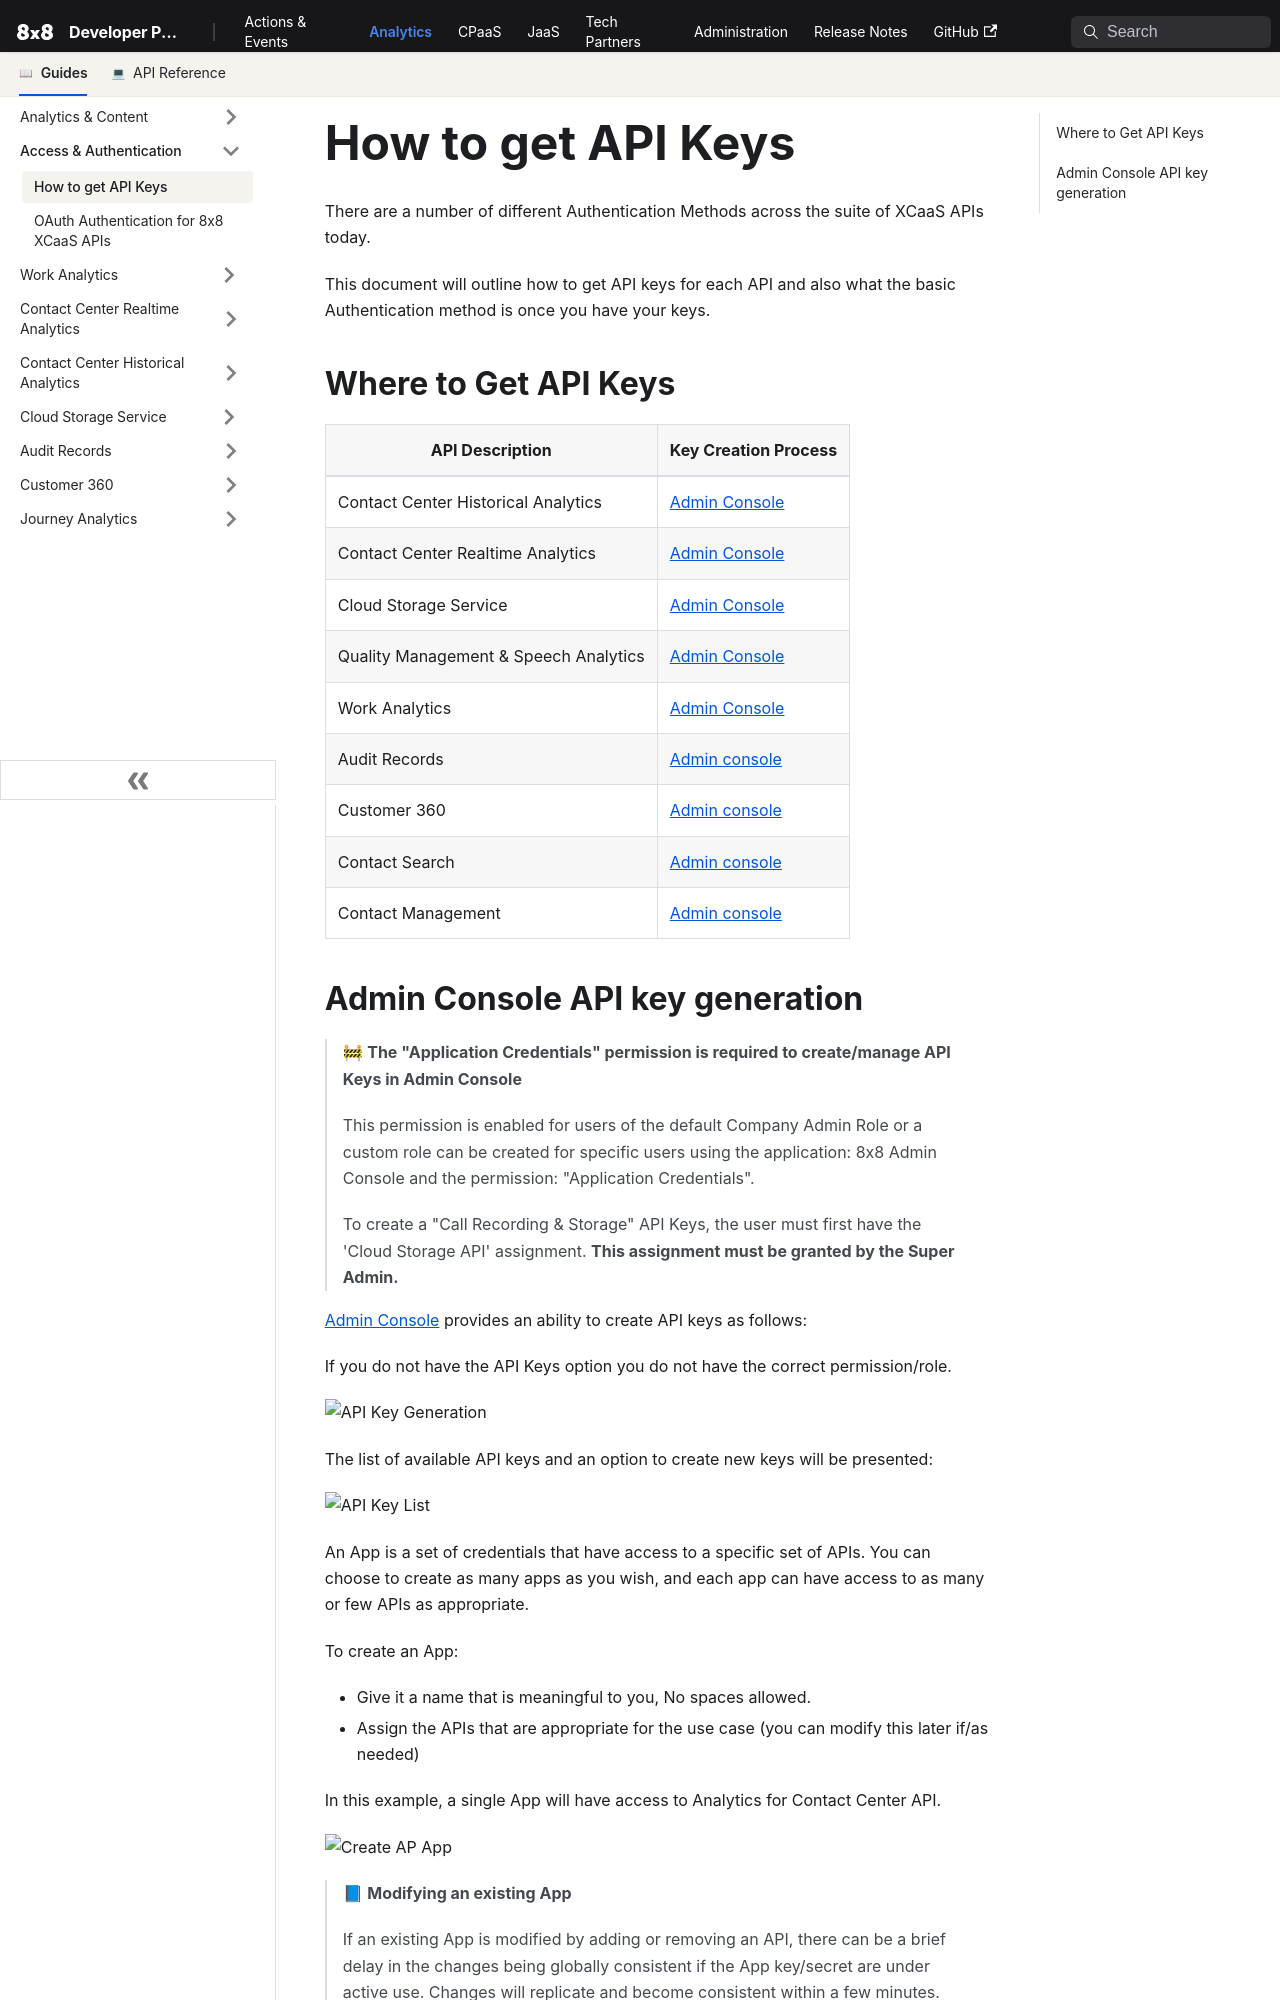

repository: 8x8Cloud/public-developer-docs · page: analytics/docs/how-to-get-api-keys/index.html · generator: docusaurus

# How to get API Keys

There are a number of different Authentication Methods across the suite of XCaaS APIs today.

This document will outline how to get API keys for each API and also what the basic Authentication method is once you have your keys.

## Where to Get API Keys

| API Description                           | Key Creation Process                                                                    |
|-------------------------------------------|-----------------------------------------------------------------------------------------|
| Contact Center Historical Analytics       | [Admin Console](/analytics/docs/how-to-get-api-keys#admin-console-api-key-generation)   |
| Contact Center Realtime Analytics         | [Admin Console](/analytics/docs/how-to-get-api-keys#admin-console-api-key-generation)   |
| Cloud Storage Service                     | [Admin Console](/analytics/docs/how-to-get-api-keys#admin-console-api-key-generation)   |
| Quality Management & Speech Analytics     | [Admin Console](/analytics/docs/how-to-get-api-keys#admin-console-api-key-generation)   |
| Work Analytics                            | [Admin Console](/analytics/docs/how-to-get-api-keys#admin-console-api-key-generation)   |
| Audit Records                             | [Admin console](/analytics/docs/how-to-get-api-keys#admin-console-api-key-generation)   |
| Customer 360                              | [Admin console](/analytics/docs/how-to-get-api-keys#admin-console-api-key-generation)   |
| Contact Search                            | [Admin console](/analytics/docs/how-to-get-api-keys#admin-console-api-key-generation)   |
| Contact Management                        | [Admin console](/analytics/docs/how-to-get-api-keys#admin-console-api-key-generation)   |
